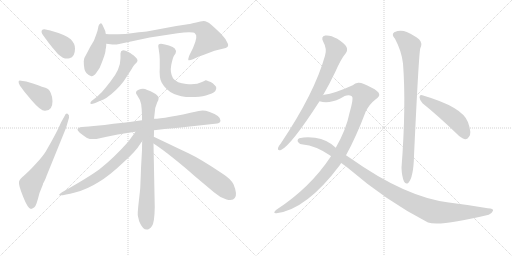
t = 0.00 s
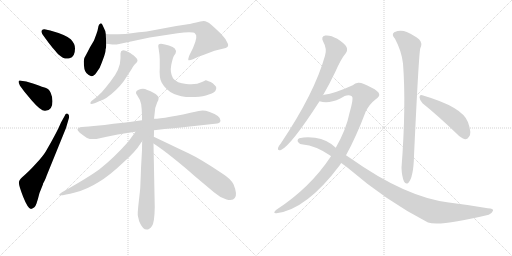
t = 2.59 s
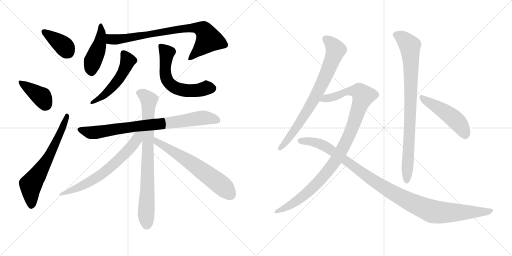
t = 5.17 s
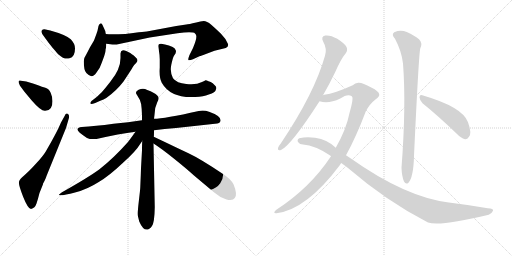
t = 7.76 s
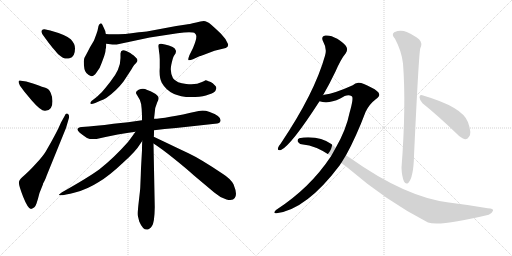
t = 10.35 s
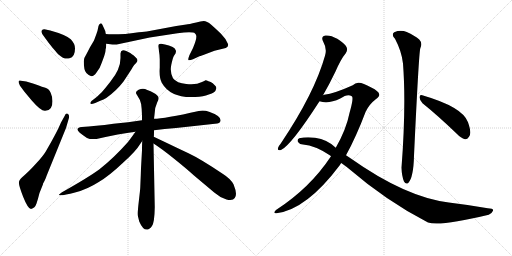
t = 12.93 s

The animated SVG that drew these frames (rendered in a browser with its animation timeline set to each time). Animation: 16 CSS @keyframes rules; one cycle of 12.93 s.

<svg version="1.1" viewBox="0 0 2048 1024" xmlns="http://www.w3.org/2000/svg">
  <g stroke="lightgray" stroke-dasharray="1,1" stroke-width="1" transform="scale(4, 4)">
    <line x1="0" y1="0" x2="256" y2="256"></line>
    <line x1="256" y1="0" x2="0" y2="256"></line>
    <line x1="128" y1="0" x2="128" y2="256"></line>
    <line x1="0" y1="128" x2="256" y2="128"></line>
    <line x1="256" y1="0" x2="512" y2="256"></line>
    <line x1="512" y1="0" x2="256" y2="256"></line>
    <line x1="384" y1="0" x2="384" y2="256"></line>
    <line x1="256" y1="128" x2="512" y2="128"></line>
  </g>
<g transform="scale(1, -1) translate(0, -850)">
   <style type="text/css">
    @keyframes keyframes0 {
      from {
       stroke: black;
       stroke-dashoffset: 384;
       stroke-width: 128;
       }
       56% {
       animation-timing-function: step-end;
       stroke: black;
       stroke-dashoffset: 0;
       stroke-width: 128;
       }
       to {
       stroke: black;
       stroke-width: 1024;
       }
       }
       #make-me-a-hanzi-animation-0 {
         animation: keyframes0 0.562500s both;
         animation-delay: 0.000000s;
         animation-timing-function: linear;
       }
    @keyframes keyframes1 {
      from {
       stroke: black;
       stroke-dashoffset: 393;
       stroke-width: 128;
       }
       56% {
       animation-timing-function: step-end;
       stroke: black;
       stroke-dashoffset: 0;
       stroke-width: 128;
       }
       to {
       stroke: black;
       stroke-width: 1024;
       }
       }
       #make-me-a-hanzi-animation-1 {
         animation: keyframes1 0.569824s both;
         animation-delay: 0.562500s;
         animation-timing-function: linear;
       }
    @keyframes keyframes2 {
      from {
       stroke: black;
       stroke-dashoffset: 654;
       stroke-width: 128;
       }
       68% {
       animation-timing-function: step-end;
       stroke: black;
       stroke-dashoffset: 0;
       stroke-width: 128;
       }
       to {
       stroke: black;
       stroke-width: 1024;
       }
       }
       #make-me-a-hanzi-animation-2 {
         animation: keyframes2 0.782227s both;
         animation-delay: 1.132324s;
         animation-timing-function: linear;
       }
    @keyframes keyframes3 {
      from {
       stroke: black;
       stroke-dashoffset: 449;
       stroke-width: 128;
       }
       59% {
       animation-timing-function: step-end;
       stroke: black;
       stroke-dashoffset: 0;
       stroke-width: 128;
       }
       to {
       stroke: black;
       stroke-width: 1024;
       }
       }
       #make-me-a-hanzi-animation-3 {
         animation: keyframes3 0.615397s both;
         animation-delay: 1.914551s;
         animation-timing-function: linear;
       }
    @keyframes keyframes4 {
      from {
       stroke: black;
       stroke-dashoffset: 807;
       stroke-width: 128;
       }
       72% {
       animation-timing-function: step-end;
       stroke: black;
       stroke-dashoffset: 0;
       stroke-width: 128;
       }
       to {
       stroke: black;
       stroke-width: 1024;
       }
       }
       #make-me-a-hanzi-animation-4 {
         animation: keyframes4 0.906738s both;
         animation-delay: 2.529948s;
         animation-timing-function: linear;
       }
    @keyframes keyframes5 {
      from {
       stroke: black;
       stroke-dashoffset: 518;
       stroke-width: 128;
       }
       63% {
       animation-timing-function: step-end;
       stroke: black;
       stroke-dashoffset: 0;
       stroke-width: 128;
       }
       to {
       stroke: black;
       stroke-width: 1024;
       }
       }
       #make-me-a-hanzi-animation-5 {
         animation: keyframes5 0.671549s both;
         animation-delay: 3.436686s;
         animation-timing-function: linear;
       }
    @keyframes keyframes6 {
      from {
       stroke: black;
       stroke-dashoffset: 595;
       stroke-width: 128;
       }
       66% {
       animation-timing-function: step-end;
       stroke: black;
       stroke-dashoffset: 0;
       stroke-width: 128;
       }
       to {
       stroke: black;
       stroke-width: 1024;
       }
       }
       #make-me-a-hanzi-animation-6 {
         animation: keyframes6 0.734212s both;
         animation-delay: 4.108235s;
         animation-timing-function: linear;
       }
    @keyframes keyframes7 {
      from {
       stroke: black;
       stroke-dashoffset: 809;
       stroke-width: 128;
       }
       72% {
       animation-timing-function: step-end;
       stroke: black;
       stroke-dashoffset: 0;
       stroke-width: 128;
       }
       to {
       stroke: black;
       stroke-width: 1024;
       }
       }
       #make-me-a-hanzi-animation-7 {
         animation: keyframes7 0.908366s both;
         animation-delay: 4.842447s;
         animation-timing-function: linear;
       }
    @keyframes keyframes8 {
      from {
       stroke: black;
       stroke-dashoffset: 804;
       stroke-width: 128;
       }
       72% {
       animation-timing-function: step-end;
       stroke: black;
       stroke-dashoffset: 0;
       stroke-width: 128;
       }
       to {
       stroke: black;
       stroke-width: 1024;
       }
       }
       #make-me-a-hanzi-animation-8 {
         animation: keyframes8 0.904297s both;
         animation-delay: 5.750813s;
         animation-timing-function: linear;
       }
    @keyframes keyframes9 {
      from {
       stroke: black;
       stroke-dashoffset: 670;
       stroke-width: 128;
       }
       69% {
       animation-timing-function: step-end;
       stroke: black;
       stroke-dashoffset: 0;
       stroke-width: 128;
       }
       to {
       stroke: black;
       stroke-width: 1024;
       }
       }
       #make-me-a-hanzi-animation-9 {
         animation: keyframes9 0.795247s both;
         animation-delay: 6.655110s;
         animation-timing-function: linear;
       }
    @keyframes keyframes10 {
      from {
       stroke: black;
       stroke-dashoffset: 638;
       stroke-width: 128;
       }
       67% {
       animation-timing-function: step-end;
       stroke: black;
       stroke-dashoffset: 0;
       stroke-width: 128;
       }
       to {
       stroke: black;
       stroke-width: 1024;
       }
       }
       #make-me-a-hanzi-animation-10 {
         animation: keyframes10 0.769206s both;
         animation-delay: 7.450357s;
         animation-timing-function: linear;
       }
    @keyframes keyframes11 {
      from {
       stroke: black;
       stroke-dashoffset: 768;
       stroke-width: 128;
       }
       71% {
       animation-timing-function: step-end;
       stroke: black;
       stroke-dashoffset: 0;
       stroke-width: 128;
       }
       to {
       stroke: black;
       stroke-width: 1024;
       }
       }
       #make-me-a-hanzi-animation-11 {
         animation: keyframes11 0.875000s both;
         animation-delay: 8.219563s;
         animation-timing-function: linear;
       }
    @keyframes keyframes12 {
      from {
       stroke: black;
       stroke-dashoffset: 1041;
       stroke-width: 128;
       }
       77% {
       animation-timing-function: step-end;
       stroke: black;
       stroke-dashoffset: 0;
       stroke-width: 128;
       }
       to {
       stroke: black;
       stroke-width: 1024;
       }
       }
       #make-me-a-hanzi-animation-12 {
         animation: keyframes12 1.097168s both;
         animation-delay: 9.094563s;
         animation-timing-function: linear;
       }
    @keyframes keyframes13 {
      from {
       stroke: black;
       stroke-dashoffset: 1093;
       stroke-width: 128;
       }
       78% {
       animation-timing-function: step-end;
       stroke: black;
       stroke-dashoffset: 0;
       stroke-width: 128;
       }
       to {
       stroke: black;
       stroke-width: 1024;
       }
       }
       #make-me-a-hanzi-animation-13 {
         animation: keyframes13 1.139486s both;
         animation-delay: 10.191731s;
         animation-timing-function: linear;
       }
    @keyframes keyframes14 {
      from {
       stroke: black;
       stroke-dashoffset: 866;
       stroke-width: 128;
       }
       74% {
       animation-timing-function: step-end;
       stroke: black;
       stroke-dashoffset: 0;
       stroke-width: 128;
       }
       to {
       stroke: black;
       stroke-width: 1024;
       }
       }
       #make-me-a-hanzi-animation-14 {
         animation: keyframes14 0.954753s both;
         animation-delay: 11.331217s;
         animation-timing-function: linear;
       }
    @keyframes keyframes15 {
      from {
       stroke: black;
       stroke-dashoffset: 487;
       stroke-width: 128;
       }
       61% {
       animation-timing-function: step-end;
       stroke: black;
       stroke-dashoffset: 0;
       stroke-width: 128;
       }
       to {
       stroke: black;
       stroke-width: 1024;
       }
       }
       #make-me-a-hanzi-animation-15 {
         animation: keyframes15 0.646322s both;
         animation-delay: 12.285970s;
         animation-timing-function: linear;
       }
</style>
<path d="M 184.0 693.5 Q 188.0 687.5 211.0 658.5 Q 232.0 634.5 234.0 632.5 Q 258.0 610.5 278.0 617.5 Q 300.0 621.5 300.0 656.5 Q 300.0 675.5 283.0 693.0 Q 266.0 710.5 201.0 728.5 L 178.0 733.5 Q 170.0 733.5 167.0 728.5 Q 164.0 723.5 169.0 714.5 L 184.0 693.5 Z" fill="lightgray"></path> 
<path d="M 105.0 524.5 L 84.0 527.5 Q 76.0 529.5 74.5 524.5 Q 73.0 519.5 80.0 507.5 L 97.0 484.5 L 127.0 448.5 Q 164.0 405.5 180.5 407.0 Q 197.0 408.5 203.5 418.5 Q 210.0 428.5 210.0 445.5 Q 210.0 462.5 203.0 478.5 Q 196.0 494.5 181.5 499.0 Q 167.0 503.5 155.0 508.5 L 135.0 515.5 L 105.0 524.5 Z" fill="lightgray"></path> 
<path d="M 244.0 360.5 Q 229.0 323.5 183.0 244.5 Q 173.0 227.5 143.5 195.0 Q 114.0 162.5 96.5 148.5 Q 79.0 134.5 76.0 123.5 Q 73.0 112.5 92.5 63.5 Q 112.0 14.5 124.0 14.5 Q 140.0 18.5 146.0 36.5 Q 152.0 54.5 158.0 78.5 L 172.0 113.5 L 172.0 115.5 Q 184.0 137.5 186.0 146.5 L 264.0 338.5 L 276.0 379.5 Q 278.0 392.5 270.5 395.5 Q 263.0 398.5 259.0 387.5 L 244.0 360.5 Z" fill="lightgray"></path> 
<path d="M 386.0 560.5 Q 400.0 576.5 407.0 599.5 Q 422.0 638.5 422.0 647.5 Q 422.0 656.5 424.0 658.5 L 424.0 660.5 Q 425.0 663.5 425.0 675.5 L 423.0 714.5 L 421.0 726.5 L 420.0 728.5 L 416.0 737.5 L 410.0 750.5 Q 407.0 758.5 401.5 756.5 Q 396.0 754.5 394.0 746.5 L 390.0 727.5 L 386.0 715.5 L 376.0 688.5 L 360.0 661.5 L 346.0 634.5 Q 335.0 618.5 335.0 605.5 Q 335.0 569.5 345.5 558.0 Q 356.0 546.5 365.5 545.5 Q 375.0 544.5 386.0 560.5 Z" fill="lightgray"></path> 
<path d="M 425.0 675.5 L 450.0 672.5 L 467.0 672.5 L 599.0 700.5 L 710.0 717.5 Q 772.0 724.5 780.0 716.5 Q 794.0 708.5 772.0 658.5 L 758.0 630.5 Q 751.0 612.5 754.0 609.5 Q 758.0 607.5 772.0 613.5 L 800.0 626.5 Q 804.0 626.5 821.0 633.5 L 858.0 647.5 L 903.0 658.5 Q 915.0 663.5 912.0 674.5 Q 904.0 695.5 883.0 716.5 Q 862.0 736.5 845.0 751.5 Q 827.0 766.5 815.0 766.5 Q 803.0 766.5 785.0 760.5 Q 754.0 753.5 745.0 752.5 L 705.0 746.5 L 587.0 724.5 Q 584.0 724.5 555.0 721.5 L 518.0 716.5 L 514.0 716.5 Q 508.0 714.5 474.0 713.5 Q 439.0 712.5 423.0 714.5 C 393.0 716.5 395.0 679.5 425.0 675.5 Z" fill="lightgray"></path> 
<path d="M 482.0 636.5 L 482.0 618.5 Q 482.0 573.5 442.0 524.5 L 423.0 500.5 Q 409.0 481.5 388.0 463.5 L 366.0 446.5 Q 360.0 440.5 361.5 436.0 Q 363.0 431.5 381.0 438.5 L 401.0 447.5 Q 415.0 452.5 425.0 458.5 Q 466.0 487.5 494.0 524.5 L 517.0 559.5 Q 530.0 579.5 532.5 584.5 Q 535.0 589.5 544.5 598.5 Q 554.0 607.5 547.0 616.5 L 535.0 628.5 Q 524.0 635.5 521.0 638.5 L 505.0 646.5 Q 498.0 649.5 492.0 649.5 Q 482.0 647.5 482.0 636.5 Z" fill="lightgray"></path> 
<path d="M 633.0 665.5 L 635.0 652.5 Q 639.0 628.5 639.0 612.5 L 639.0 580.5 Q 636.0 538.5 647.0 519.5 Q 683.0 456.5 781.0 462.5 Q 814.0 464.5 835.0 472.5 Q 862.0 478.5 865.0 496.5 Q 866.0 502.5 861.0 507.5 L 851.0 517.5 Q 843.0 524.5 834.0 525.5 Q 827.0 529.5 822.0 529.5 Q 819.0 526.5 808.0 522.5 Q 784.0 509.5 745.0 514.5 Q 707.0 517.5 692.0 537.5 Q 679.0 561.5 685.0 590.5 Q 691.0 619.5 696.0 627.5 L 702.0 636.5 Q 704.0 644.5 704.0 646.5 Q 704.0 648.5 699.0 656.5 Q 694.0 661.5 675.5 668.0 Q 657.0 674.5 650.0 674.5 Q 633.0 677.5 633.0 665.5 Z" fill="lightgray"></path> 
<path d="M 616.0 329.5 Q 657.0 335.5 704.0 338.5 L 860.0 355.5 Q 881.0 356.5 882.0 367.5 Q 885.0 386.5 836.0 403.5 Q 816.0 410.5 795.0 406.5 Q 657.0 375.5 616.0 375.5 L 568.0 369.5 Q 513.0 361.5 454.0 355.5 Q 380.0 345.5 327.0 342.5 Q 297.0 338.5 319.0 319.5 Q 330.0 310.5 348.0 298.5 Q 362.0 291.5 386.0 294.5 Q 478.0 315.5 542.0 323.5 L 616.0 329.5 Z" fill="lightgray"></path> 
<path d="M 561.0 99.5 Q 561.0 94.5 555.0 43.5 Q 549.0 -7.5 552.0 -15.5 L 557.0 -35.5 Q 581.0 -90.5 608.0 -53.5 Q 618.0 -39.5 619.0 21.5 L 614.0 276.5 L 615.0 303.5 Q 616.0 305.5 616.0 329.5 L 616.0 375.5 L 618.0 391.5 Q 618.0 419.5 629.0 441.5 Q 640.0 459.5 629.0 468.5 Q 618.0 480.5 589.0 490.5 Q 572.0 499.5 554.5 491.0 Q 537.0 482.5 548.0 470.5 Q 562.0 450.5 564.5 434.0 Q 567.0 417.5 568.0 389.5 L 568.0 369.5 L 569.0 286.5 Q 568.0 274.5 568.0 249.5 L 564.0 177.5 L 563.0 147.5 L 561.0 99.5 Z" fill="lightgray"></path> 
<path d="M 542.0 323.5 Q 541.0 321.5 512.0 282.5 Q 454.0 217.5 398.0 173.5 Q 353.0 140.5 248.0 81.5 Q 232.0 70.5 237.0 69.5 Q 252.0 67.5 300.0 80.5 Q 348.0 92.5 395.0 122.5 Q 436.0 146.5 491.0 198.5 Q 543.0 244.5 562.0 276.5 L 569.0 286.5 C 600.0 331.5 564.0 353.5 542.0 323.5 Z" fill="lightgray"></path> 
<path d="M 614.0 276.5 Q 644.0 257.5 694.0 217.5 Q 744.0 177.5 776.0 148.5 L 857.0 80.5 Q 881.0 59.5 906.0 52.5 Q 931.0 45.5 939.0 58.5 Q 951.0 72.5 934.0 113.5 Q 922.0 135.5 892.0 154.5 Q 803.0 214.5 754.0 237.5 Q 705.0 260.5 674.0 275.5 L 615.0 303.5 C 588.0 316.5 589.0 292.5 614.0 276.5 Z" fill="lightgray"></path> 
<path d="M 1292.0 469.0 Q 1317.0 512.0 1342.0 564.0 Q 1363.0 613.0 1383.0 637.0 Q 1392.0 649.0 1386.0 662.0 Q 1380.0 675.0 1349.0 695.0 Q 1321.0 711.0 1301.0 708.0 Q 1282.0 704.0 1293.0 683.0 Q 1309.0 655.0 1300.0 627.0 Q 1258.0 477.0 1123.0 276.0 Q 1113.0 264.0 1112.0 258.0 Q 1109.0 246.0 1124.0 250.0 Q 1164.0 268.0 1278.0 445.0 L 1292.0 469.0 Z" fill="lightgray"></path> 
<path d="M 1384.0 229.0 Q 1424.0 301.0 1463.0 404.0 Q 1478.0 434.0 1503.0 453.0 Q 1518.0 463.0 1517.0 472.0 Q 1516.0 485.0 1485.0 500.0 Q 1448.0 521.0 1433.0 519.0 Q 1421.0 518.0 1411.0 509.0 Q 1338.0 476.0 1297.0 471.0 Q 1294.0 471.0 1292.0 469.0 C 1263.0 462.0 1248.0 450.0 1278.0 445.0 Q 1314.0 433.0 1361.0 456.0 Q 1391.0 477.0 1407.0 465.0 Q 1416.0 461.0 1398.0 398.0 Q 1385.0 332.0 1343.0 259.0 L 1324.0 225.0 Q 1240.0 98.0 1104.0 10.0 Q 1097.0 4.0 1097.0 0.0 Q 1098.0 -4.0 1106.0 -3.0 Q 1226.0 12.0 1359.0 189.0 Q 1362.0 195.0 1365.0 198.0 L 1384.0 229.0 Z" fill="lightgray"></path> 
<path d="M 1365.0 198.0 L 1387.0 182.0 Q 1549.0 43.0 1712.0 -40.0 Q 1760.0 -56.0 1955.0 -9.0 Q 1968.0 -3.0 1972.0 7.0 Q 1975.0 17.0 1951.0 17.0 Q 1878.0 30.0 1795.0 40.0 Q 1621.0 62.0 1402.0 217.0 Q 1393.0 224.0 1384.0 229.0 L 1343.0 259.0 Q 1310.0 292.0 1260.0 299.0 Q 1224.0 303.0 1197.0 297.0 Q 1187.0 291.0 1192.0 282.0 Q 1199.0 272.0 1212.0 272.0 Q 1261.0 268.0 1319.0 229.0 Q 1322.0 228.0 1324.0 225.0 L 1365.0 198.0 Z" fill="lightgray"></path> 
<path d="M 1580.0 695.0 Q 1607.0 644.0 1612.0 596.0 Q 1625.0 428.0 1606.0 179.0 Q 1607.0 146.0 1616.0 124.0 Q 1623.0 111.0 1633.0 118.0 Q 1654.0 140.0 1656.0 227.0 Q 1675.0 633.0 1681.0 656.0 Q 1691.0 678.0 1677.0 692.0 Q 1659.0 708.0 1627.0 722.0 Q 1602.0 732.0 1577.0 721.0 Q 1564.0 712.0 1580.0 695.0 Z" fill="lightgray"></path> 
<path d="M 1690.0 437.0 Q 1751.0 388.0 1826.0 316.0 Q 1844.0 297.0 1860.0 293.0 Q 1869.0 292.0 1876.0 303.0 Q 1888.0 316.0 1872.0 361.0 Q 1851.0 422.0 1689.0 469.0 Q 1679.0 473.0 1678.0 461.0 Q 1679.0 448.0 1690.0 437.0 Z" fill="lightgray"></path> 
      <clipPath id="make-me-a-hanzi-clip-0">
      <path d="M 184.0 693.5 Q 188.0 687.5 211.0 658.5 Q 232.0 634.5 234.0 632.5 Q 258.0 610.5 278.0 617.5 Q 300.0 621.5 300.0 656.5 Q 300.0 675.5 283.0 693.0 Q 266.0 710.5 201.0 728.5 L 178.0 733.5 Q 170.0 733.5 167.0 728.5 Q 164.0 723.5 169.0 714.5 L 184.0 693.5 Z" fill="lightgray"></path>
      </clipPath>
      <path clip-path="url(#make-me-a-hanzi-clip-0)" d="M 176.0 722.5 L 252.0 669.5 L 274.0 641.5 " fill="none" id="make-me-a-hanzi-animation-0" stroke-dasharray="256 512" stroke-linecap="round"></path>

      <clipPath id="make-me-a-hanzi-clip-1">
      <path d="M 105.0 524.5 L 84.0 527.5 Q 76.0 529.5 74.5 524.5 Q 73.0 519.5 80.0 507.5 L 97.0 484.5 L 127.0 448.5 Q 164.0 405.5 180.5 407.0 Q 197.0 408.5 203.5 418.5 Q 210.0 428.5 210.0 445.5 Q 210.0 462.5 203.0 478.5 Q 196.0 494.5 181.5 499.0 Q 167.0 503.5 155.0 508.5 L 135.0 515.5 L 105.0 524.5 Z" fill="lightgray"></path>
      </clipPath>
      <path clip-path="url(#make-me-a-hanzi-clip-1)" d="M 81.0 521.5 L 169.0 460.5 L 181.0 433.5 " fill="none" id="make-me-a-hanzi-animation-1" stroke-dasharray="265 530" stroke-linecap="round"></path>

      <clipPath id="make-me-a-hanzi-clip-2">
      <path d="M 244.0 360.5 Q 229.0 323.5 183.0 244.5 Q 173.0 227.5 143.5 195.0 Q 114.0 162.5 96.5 148.5 Q 79.0 134.5 76.0 123.5 Q 73.0 112.5 92.5 63.5 Q 112.0 14.5 124.0 14.5 Q 140.0 18.5 146.0 36.5 Q 152.0 54.5 158.0 78.5 L 172.0 113.5 L 172.0 115.5 Q 184.0 137.5 186.0 146.5 L 264.0 338.5 L 276.0 379.5 Q 278.0 392.5 270.5 395.5 Q 263.0 398.5 259.0 387.5 L 244.0 360.5 Z" fill="lightgray"></path>
      </clipPath>
      <path clip-path="url(#make-me-a-hanzi-clip-2)" d="M 126.0 26.5 L 123.0 111.5 L 194.0 220.5 L 243.0 321.5 L 267.0 387.5 " fill="none" id="make-me-a-hanzi-animation-2" stroke-dasharray="526 1052" stroke-linecap="round"></path>

      <clipPath id="make-me-a-hanzi-clip-3">
      <path d="M 386.0 560.5 Q 400.0 576.5 407.0 599.5 Q 422.0 638.5 422.0 647.5 Q 422.0 656.5 424.0 658.5 L 424.0 660.5 Q 425.0 663.5 425.0 675.5 L 423.0 714.5 L 421.0 726.5 L 420.0 728.5 L 416.0 737.5 L 410.0 750.5 Q 407.0 758.5 401.5 756.5 Q 396.0 754.5 394.0 746.5 L 390.0 727.5 L 386.0 715.5 L 376.0 688.5 L 360.0 661.5 L 346.0 634.5 Q 335.0 618.5 335.0 605.5 Q 335.0 569.5 345.5 558.0 Q 356.0 546.5 365.5 545.5 Q 375.0 544.5 386.0 560.5 Z" fill="lightgray"></path>
      </clipPath>
      <path clip-path="url(#make-me-a-hanzi-clip-3)" d="M 402.0 748.5 L 400.0 680.5 L 371.0 604.5 L 366.0 561.5 " fill="none" id="make-me-a-hanzi-animation-3" stroke-dasharray="321 642" stroke-linecap="round"></path>

      <clipPath id="make-me-a-hanzi-clip-4">
      <path d="M 425.0 675.5 L 450.0 672.5 L 467.0 672.5 L 599.0 700.5 L 710.0 717.5 Q 772.0 724.5 780.0 716.5 Q 794.0 708.5 772.0 658.5 L 758.0 630.5 Q 751.0 612.5 754.0 609.5 Q 758.0 607.5 772.0 613.5 L 800.0 626.5 Q 804.0 626.5 821.0 633.5 L 858.0 647.5 L 903.0 658.5 Q 915.0 663.5 912.0 674.5 Q 904.0 695.5 883.0 716.5 Q 862.0 736.5 845.0 751.5 Q 827.0 766.5 815.0 766.5 Q 803.0 766.5 785.0 760.5 Q 754.0 753.5 745.0 752.5 L 705.0 746.5 L 587.0 724.5 Q 584.0 724.5 555.0 721.5 L 518.0 716.5 L 514.0 716.5 Q 508.0 714.5 474.0 713.5 Q 439.0 712.5 423.0 714.5 C 393.0 716.5 395.0 679.5 425.0 675.5 Z" fill="lightgray"></path>
      </clipPath>
      <path clip-path="url(#make-me-a-hanzi-clip-4)" d="M 427.0 708.5 L 446.0 692.5 L 470.0 692.5 L 714.0 733.5 L 780.0 739.5 L 813.0 731.5 L 834.0 691.5 L 757.0 613.5 " fill="none" id="make-me-a-hanzi-animation-4" stroke-dasharray="679 1358" stroke-linecap="round"></path>

      <clipPath id="make-me-a-hanzi-clip-5">
      <path d="M 482.0 636.5 L 482.0 618.5 Q 482.0 573.5 442.0 524.5 L 423.0 500.5 Q 409.0 481.5 388.0 463.5 L 366.0 446.5 Q 360.0 440.5 361.5 436.0 Q 363.0 431.5 381.0 438.5 L 401.0 447.5 Q 415.0 452.5 425.0 458.5 Q 466.0 487.5 494.0 524.5 L 517.0 559.5 Q 530.0 579.5 532.5 584.5 Q 535.0 589.5 544.5 598.5 Q 554.0 607.5 547.0 616.5 L 535.0 628.5 Q 524.0 635.5 521.0 638.5 L 505.0 646.5 Q 498.0 649.5 492.0 649.5 Q 482.0 647.5 482.0 636.5 Z" fill="lightgray"></path>
      </clipPath>
      <path clip-path="url(#make-me-a-hanzi-clip-5)" d="M 494.0 637.5 L 511.0 604.5 L 481.0 541.5 L 423.0 475.5 L 366.0 440.5 " fill="none" id="make-me-a-hanzi-animation-5" stroke-dasharray="390 780" stroke-linecap="round"></path>

      <clipPath id="make-me-a-hanzi-clip-6">
      <path d="M 633.0 665.5 L 635.0 652.5 Q 639.0 628.5 639.0 612.5 L 639.0 580.5 Q 636.0 538.5 647.0 519.5 Q 683.0 456.5 781.0 462.5 Q 814.0 464.5 835.0 472.5 Q 862.0 478.5 865.0 496.5 Q 866.0 502.5 861.0 507.5 L 851.0 517.5 Q 843.0 524.5 834.0 525.5 Q 827.0 529.5 822.0 529.5 Q 819.0 526.5 808.0 522.5 Q 784.0 509.5 745.0 514.5 Q 707.0 517.5 692.0 537.5 Q 679.0 561.5 685.0 590.5 Q 691.0 619.5 696.0 627.5 L 702.0 636.5 Q 704.0 644.5 704.0 646.5 Q 704.0 648.5 699.0 656.5 Q 694.0 661.5 675.5 668.0 Q 657.0 674.5 650.0 674.5 Q 633.0 677.5 633.0 665.5 Z" fill="lightgray"></path>
      </clipPath>
      <path clip-path="url(#make-me-a-hanzi-clip-6)" d="M 644.0 664.5 L 668.0 638.5 L 662.0 596.5 L 664.0 542.5 L 685.0 510.5 L 703.0 498.5 L 739.0 488.5 L 849.0 497.5 " fill="none" id="make-me-a-hanzi-animation-6" stroke-dasharray="467 934" stroke-linecap="round"></path>

      <clipPath id="make-me-a-hanzi-clip-7">
      <path d="M 616.0 329.5 Q 657.0 335.5 704.0 338.5 L 860.0 355.5 Q 881.0 356.5 882.0 367.5 Q 885.0 386.5 836.0 403.5 Q 816.0 410.5 795.0 406.5 Q 657.0 375.5 616.0 375.5 L 568.0 369.5 Q 513.0 361.5 454.0 355.5 Q 380.0 345.5 327.0 342.5 Q 297.0 338.5 319.0 319.5 Q 330.0 310.5 348.0 298.5 Q 362.0 291.5 386.0 294.5 Q 478.0 315.5 542.0 323.5 L 616.0 329.5 Z" fill="lightgray"></path>
      </clipPath>
      <path clip-path="url(#make-me-a-hanzi-clip-7)" d="M 322.0 331.5 L 377.0 319.5 L 814.0 379.5 L 869.0 370.5 " fill="none" id="make-me-a-hanzi-animation-7" stroke-dasharray="681 1362" stroke-linecap="round"></path>

      <clipPath id="make-me-a-hanzi-clip-8">
      <path d="M 561.0 99.5 Q 561.0 94.5 555.0 43.5 Q 549.0 -7.5 552.0 -15.5 L 557.0 -35.5 Q 581.0 -90.5 608.0 -53.5 Q 618.0 -39.5 619.0 21.5 L 614.0 276.5 L 615.0 303.5 Q 616.0 305.5 616.0 329.5 L 616.0 375.5 L 618.0 391.5 Q 618.0 419.5 629.0 441.5 Q 640.0 459.5 629.0 468.5 Q 618.0 480.5 589.0 490.5 Q 572.0 499.5 554.5 491.0 Q 537.0 482.5 548.0 470.5 Q 562.0 450.5 564.5 434.0 Q 567.0 417.5 568.0 389.5 L 568.0 369.5 L 569.0 286.5 Q 568.0 274.5 568.0 249.5 L 564.0 177.5 L 563.0 147.5 L 561.0 99.5 Z" fill="lightgray"></path>
      </clipPath>
      <path clip-path="url(#make-me-a-hanzi-clip-8)" d="M 556.0 479.5 L 576.0 470.5 L 595.0 448.5 L 586.0 -48.5 " fill="none" id="make-me-a-hanzi-animation-8" stroke-dasharray="676 1352" stroke-linecap="round"></path>

      <clipPath id="make-me-a-hanzi-clip-9">
      <path d="M 542.0 323.5 Q 541.0 321.5 512.0 282.5 Q 454.0 217.5 398.0 173.5 Q 353.0 140.5 248.0 81.5 Q 232.0 70.5 237.0 69.5 Q 252.0 67.5 300.0 80.5 Q 348.0 92.5 395.0 122.5 Q 436.0 146.5 491.0 198.5 Q 543.0 244.5 562.0 276.5 L 569.0 286.5 C 600.0 331.5 564.0 353.5 542.0 323.5 Z" fill="lightgray"></path>
      </clipPath>
      <path clip-path="url(#make-me-a-hanzi-clip-9)" d="M 562.0 319.5 L 519.0 255.5 L 421.0 164.5 L 353.0 119.5 L 242.0 70.5 " fill="none" id="make-me-a-hanzi-animation-9" stroke-dasharray="542 1084" stroke-linecap="round"></path>

      <clipPath id="make-me-a-hanzi-clip-10">
      <path d="M 614.0 276.5 Q 644.0 257.5 694.0 217.5 Q 744.0 177.5 776.0 148.5 L 857.0 80.5 Q 881.0 59.5 906.0 52.5 Q 931.0 45.5 939.0 58.5 Q 951.0 72.5 934.0 113.5 Q 922.0 135.5 892.0 154.5 Q 803.0 214.5 754.0 237.5 Q 705.0 260.5 674.0 275.5 L 615.0 303.5 C 588.0 316.5 589.0 292.5 614.0 276.5 Z" fill="lightgray"></path>
      </clipPath>
      <path clip-path="url(#make-me-a-hanzi-clip-10)" d="M 619.0 296.5 L 627.0 283.5 L 735.0 218.5 L 834.0 149.5 L 893.0 103.5 L 923.0 69.5 " fill="none" id="make-me-a-hanzi-animation-10" stroke-dasharray="510 1020" stroke-linecap="round"></path>

      <clipPath id="make-me-a-hanzi-clip-11">
      <path d="M 1292.0 469.0 Q 1317.0 512.0 1342.0 564.0 Q 1363.0 613.0 1383.0 637.0 Q 1392.0 649.0 1386.0 662.0 Q 1380.0 675.0 1349.0 695.0 Q 1321.0 711.0 1301.0 708.0 Q 1282.0 704.0 1293.0 683.0 Q 1309.0 655.0 1300.0 627.0 Q 1258.0 477.0 1123.0 276.0 Q 1113.0 264.0 1112.0 258.0 Q 1109.0 246.0 1124.0 250.0 Q 1164.0 268.0 1278.0 445.0 L 1292.0 469.0 Z" fill="lightgray"></path>
      </clipPath>
      <path clip-path="url(#make-me-a-hanzi-clip-11)" d="M 1303.0 694.0 L 1329.0 673.0 L 1342.0 649.0 L 1313.0 569.0 L 1228.0 404.0 L 1158.0 300.0 L 1121.0 259.0 " fill="none" id="make-me-a-hanzi-animation-11" stroke-dasharray="640 1280" stroke-linecap="round"></path>

      <clipPath id="make-me-a-hanzi-clip-12">
      <path d="M 1384.0 229.0 Q 1424.0 301.0 1463.0 404.0 Q 1478.0 434.0 1503.0 453.0 Q 1518.0 463.0 1517.0 472.0 Q 1516.0 485.0 1485.0 500.0 Q 1448.0 521.0 1433.0 519.0 Q 1421.0 518.0 1411.0 509.0 Q 1338.0 476.0 1297.0 471.0 Q 1294.0 471.0 1292.0 469.0 C 1263.0 462.0 1248.0 450.0 1278.0 445.0 Q 1314.0 433.0 1361.0 456.0 Q 1391.0 477.0 1407.0 465.0 Q 1416.0 461.0 1398.0 398.0 Q 1385.0 332.0 1343.0 259.0 L 1324.0 225.0 Q 1240.0 98.0 1104.0 10.0 Q 1097.0 4.0 1097.0 0.0 Q 1098.0 -4.0 1106.0 -3.0 Q 1226.0 12.0 1359.0 189.0 Q 1362.0 195.0 1365.0 198.0 L 1384.0 229.0 Z" fill="lightgray"></path>
      </clipPath>
      <path clip-path="url(#make-me-a-hanzi-clip-12)" d="M 1285.0 449.0 L 1347.0 466.0 L 1390.0 485.0 L 1435.0 485.0 L 1454.0 467.0 L 1401.0 319.0 L 1334.0 195.0 L 1259.0 107.0 L 1211.0 64.0 L 1166.0 32.0 L 1103.0 3.0 " fill="none" id="make-me-a-hanzi-animation-12" stroke-dasharray="913 1826" stroke-linecap="round"></path>

      <clipPath id="make-me-a-hanzi-clip-13">
      <path d="M 1365.0 198.0 L 1387.0 182.0 Q 1549.0 43.0 1712.0 -40.0 Q 1760.0 -56.0 1955.0 -9.0 Q 1968.0 -3.0 1972.0 7.0 Q 1975.0 17.0 1951.0 17.0 Q 1878.0 30.0 1795.0 40.0 Q 1621.0 62.0 1402.0 217.0 Q 1393.0 224.0 1384.0 229.0 L 1343.0 259.0 Q 1310.0 292.0 1260.0 299.0 Q 1224.0 303.0 1197.0 297.0 Q 1187.0 291.0 1192.0 282.0 Q 1199.0 272.0 1212.0 272.0 Q 1261.0 268.0 1319.0 229.0 Q 1322.0 228.0 1324.0 225.0 L 1365.0 198.0 Z" fill="lightgray"></path>
      </clipPath>
      <path clip-path="url(#make-me-a-hanzi-clip-13)" d="M 1204.0 286.0 L 1250.0 283.0 L 1303.0 264.0 L 1526.0 106.0 L 1606.0 59.0 L 1713.0 10.0 L 1760.0 0.0 L 1916.0 1.0 L 1962.0 7.0 " fill="none" id="make-me-a-hanzi-animation-13" stroke-dasharray="965 1930" stroke-linecap="round"></path>

      <clipPath id="make-me-a-hanzi-clip-14">
      <path d="M 1580.0 695.0 Q 1607.0 644.0 1612.0 596.0 Q 1625.0 428.0 1606.0 179.0 Q 1607.0 146.0 1616.0 124.0 Q 1623.0 111.0 1633.0 118.0 Q 1654.0 140.0 1656.0 227.0 Q 1675.0 633.0 1681.0 656.0 Q 1691.0 678.0 1677.0 692.0 Q 1659.0 708.0 1627.0 722.0 Q 1602.0 732.0 1577.0 721.0 Q 1564.0 712.0 1580.0 695.0 Z" fill="lightgray"></path>
      </clipPath>
      <path clip-path="url(#make-me-a-hanzi-clip-14)" d="M 1587.0 709.0 L 1613.0 696.0 L 1639.0 667.0 L 1642.0 634.0 L 1641.0 353.0 L 1626.0 126.0 " fill="none" id="make-me-a-hanzi-animation-14" stroke-dasharray="738 1476" stroke-linecap="round"></path>

      <clipPath id="make-me-a-hanzi-clip-15">
      <path d="M 1690.0 437.0 Q 1751.0 388.0 1826.0 316.0 Q 1844.0 297.0 1860.0 293.0 Q 1869.0 292.0 1876.0 303.0 Q 1888.0 316.0 1872.0 361.0 Q 1851.0 422.0 1689.0 469.0 Q 1679.0 473.0 1678.0 461.0 Q 1679.0 448.0 1690.0 437.0 Z" fill="lightgray"></path>
      </clipPath>
      <path clip-path="url(#make-me-a-hanzi-clip-15)" d="M 1689.0 457.0 L 1813.0 378.0 L 1846.0 342.0 L 1860.0 310.0 " fill="none" id="make-me-a-hanzi-animation-15" stroke-dasharray="359 718" stroke-linecap="round"></path>

</g>
</svg>
